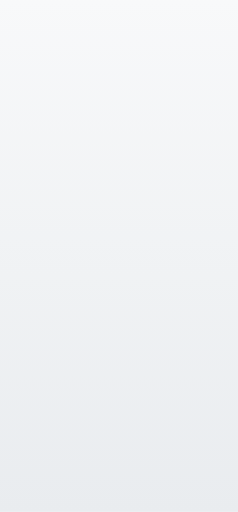
t = 0.00 s
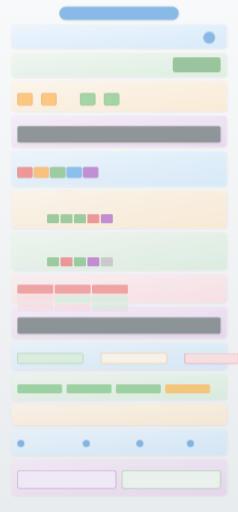
t = 0.20 s
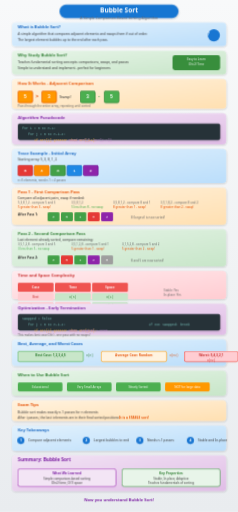
t = 0.58 s
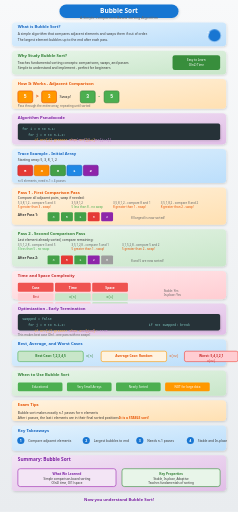
t = 0.76 s
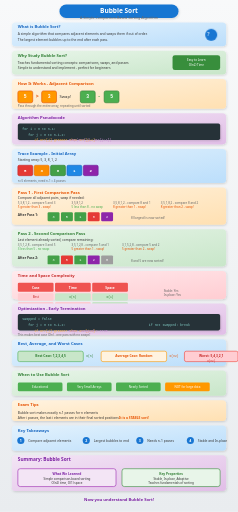
t = 1.14 s
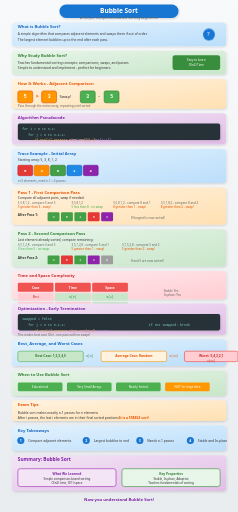
t = 1.33 s

The animated SVG that drew these frames (rendered in a browser with its animation timeline set to each time). Animation: 6 CSS @keyframes rules; one cycle of 1.70 s, repeats indefinitely.

<svg xmlns="http://www.w3.org/2000/svg" viewBox="0 0 800 1720">
  <defs>
    <linearGradient id="bgGrad" x1="0%" y1="0%" x2="0%" y2="100%">
      <stop offset="0%" stop-color="#f8f9fa"/>
      <stop offset="100%" stop-color="#e9ecef"/>
    </linearGradient>
    <linearGradient id="blueGrad" x1="0%" y1="0%" x2="100%" y2="100%">
      <stop offset="0%" stop-color="#e3f2fd"/>
      <stop offset="100%" stop-color="#bbdefb"/>
    </linearGradient>
    <linearGradient id="greenGrad" x1="0%" y1="0%" x2="100%" y2="100%">
      <stop offset="0%" stop-color="#e8f5e9"/>
      <stop offset="100%" stop-color="#c8e6c9"/>
    </linearGradient>
    <linearGradient id="orangeGrad" x1="0%" y1="0%" x2="100%" y2="100%">
      <stop offset="0%" stop-color="#fff3e0"/>
      <stop offset="100%" stop-color="#ffe0b2"/>
    </linearGradient>
    <linearGradient id="purpleGrad" x1="0%" y1="0%" x2="100%" y2="100%">
      <stop offset="0%" stop-color="#f3e5f5"/>
      <stop offset="100%" stop-color="#e1bee7"/>
    </linearGradient>
    <linearGradient id="redGrad" x1="0%" y1="0%" x2="100%" y2="100%">
      <stop offset="0%" stop-color="#ffebee"/>
      <stop offset="100%" stop-color="#ffcdd2"/>
    </linearGradient>
    <filter id="shadow" x="-20%" y="-20%" width="140%" height="140%">
      <feDropShadow dx="2" dy="3" stdDeviation="3" flood-opacity="0.15"/>
    </filter>
    <marker id="arrowBlue" markerWidth="10" markerHeight="10" refX="9" refY="3" orient="auto">
      <path d="M0,0 L0,6 L9,3 z" fill="#1976d2"/>
    </marker>
    <marker id="arrowGreen" markerWidth="10" markerHeight="10" refX="9" refY="3" orient="auto">
      <path d="M0,0 L0,6 L9,3 z" fill="#388e3c"/>
    </marker>
  </defs>
  
  <style>
    @keyframes fadeInSlide {
      from { opacity: 0; transform: translateY(20px); }
      to { opacity: 1; transform: translateY(0); }
    }
    @keyframes scaleIn {
      from { opacity: 0; transform: scale(0.85); }
      to { opacity: 1; transform: scale(1); }
    }
    @keyframes textReveal {
      from { opacity: 0; transform: translateX(-10px); }
      to { opacity: 1; transform: translateX(0); }
    }
    @keyframes pulse {
      0%, 100% { transform: scale(1); }
      50% { transform: scale(1.03); }
    }
    @keyframes drawLine {
      from { stroke-dashoffset: 200; }
      to { stroke-dashoffset: 0; }
    }
    @keyframes bubble {
      0%, 100% { transform: translateY(0); }
      50% { transform: translateY(-10px); }
    }
    .step { animation: fadeInSlide 0.6s ease-out; }
    .step rect { animation: scaleIn 0.5s cubic-bezier(0.34, 1.56, 0.64, 1); transform-origin: center; }
    .step text { animation: textReveal 0.4s ease-out 0.2s backwards; }
    .bubble-anim { animation: bubble 1s ease-in-out infinite; }
    .pulse-anim { animation: pulse 1.5s ease-in-out infinite; }
  </style>
  
  <rect x="0" y="0" width="800" height="1720" fill="#f8f9fa"/>
  <rect width="800" height="1720" fill="url(#bgGrad)"/>
  
  <!-- Step 0: Title -->
  <g class="step" id="step0" data-narration="Welcome to Bubble Sort! Let's explore this fundamental sorting algorithm together.">
    <rect x="200" y="15" width="400" height="45" rx="22" fill="#1976d2" filter="url(#shadow)"/>
    <text x="400" y="42" text-anchor="middle" font-family="Segoe UI, sans-serif" font-size="22" font-weight="bold" fill="white">Bubble Sort</text>
    <text x="400" y="65" text-anchor="middle" font-family="Segoe UI, sans-serif" font-size="12" fill="#666">A Simple Comparison-Based Sorting Algorithm</text>
  </g>
  
  <!-- Step 1: What is Bubble Sort -->
  <g class="step" id="step1" data-narration="Bubble sort repeatedly steps through the list, comparing and swapping adjacent elements if they're in the wrong order.">
    <rect x="40" y="75" width="720" height="80" rx="12" fill="url(#blueGrad)" filter="url(#shadow)"/>
    <text x="60" y="95" font-family="Segoe UI, sans-serif" font-size="14" font-weight="bold" fill="#1565c0">What is Bubble Sort?</text>
    <text x="60" y="118" font-family="Segoe UI, sans-serif" font-size="11" fill="#333">A simple algorithm that compares adjacent elements and swaps them if out of order.</text>
    <text x="60" y="138" font-family="Segoe UI, sans-serif" font-size="11" fill="#333">The largest element bubbles up to the end after each pass.</text>
    <circle cx="700" cy="115" r="20" fill="#1976d2" class="pulse-anim"/>
    <text x="700" y="120" text-anchor="middle" font-family="Segoe UI, sans-serif" font-size="20" fill="white">?</text>
  </g>
  
  <!-- Step 2: Why Study It -->
  <g class="step" id="step2" data-narration="Although inefficient for large datasets, bubble sort teaches fundamental concepts like comparisons, swaps, and algorithm passes.">
    <rect x="40" y="170" width="720" height="80" rx="12" fill="url(#greenGrad)" filter="url(#shadow)"/>
    <text x="60" y="190" font-family="Segoe UI, sans-serif" font-size="14" font-weight="bold" fill="#2e7d32">Why Study Bubble Sort?</text>
    <text x="60" y="213" font-family="Segoe UI, sans-serif" font-size="11" fill="#333">Teaches fundamental sorting concepts: comparisons, swaps, and passes</text>
    <text x="60" y="233" font-family="Segoe UI, sans-serif" font-size="11" fill="#333">Simple to understand and implement - perfect for beginners</text>
    <rect x="580" y="185" width="160" height="50" rx="8" fill="#388e3c"/>
    <text x="660" y="203" text-anchor="middle" font-family="Segoe UI, sans-serif" font-size="10" fill="white">Easy to Learn</text>
    <text x="660" y="220" text-anchor="middle" font-family="Segoe UI, sans-serif" font-size="10" fill="white">O(n2) Time</text>
  </g>
  
  <!-- Step 3: How It Works -->
  <g class="step" id="step3" data-narration="The algorithm compares each pair of adjacent elements, swapping them if the left one is greater than the right.">
    <rect x="40" y="265" width="720" height="100" rx="12" fill="url(#orangeGrad)" filter="url(#shadow)"/>
    <text x="60" y="285" font-family="Segoe UI, sans-serif" font-size="14" font-weight="bold" fill="#e65100">How It Works - Adjacent Comparison</text>
    <rect x="60" y="305" width="50" height="40" rx="6" fill="#ff9800" stroke="#e65100" stroke-width="2"/>
    <text x="85" y="330" text-anchor="middle" font-family="monospace" font-size="16" fill="white" font-weight="bold">5</text>
    <text x="120" y="330" font-family="Segoe UI, sans-serif" font-size="18" fill="#e65100" font-weight="bold">&gt;</text>
    <rect x="140" y="305" width="50" height="40" rx="6" fill="#ff9800" stroke="#e65100" stroke-width="2"/>
    <text x="165" y="330" text-anchor="middle" font-family="monospace" font-size="16" fill="white" font-weight="bold">3</text>
    <text x="200" y="330" font-family="Segoe UI, sans-serif" font-size="14" fill="#333">Swap!</text>
    <rect x="270" y="305" width="50" height="40" rx="6" fill="#4caf50" stroke="#2e7d32" stroke-width="2"/>
    <text x="295" y="330" text-anchor="middle" font-family="monospace" font-size="16" fill="white" font-weight="bold">3</text>
    <text x="330" y="330" font-family="Segoe UI, sans-serif" font-size="18" fill="#4caf50" font-weight="bold">-</text>
    <rect x="350" y="305" width="50" height="40" rx="6" fill="#4caf50" stroke="#2e7d32" stroke-width="2"/>
    <text x="375" y="330" text-anchor="middle" font-family="monospace" font-size="16" fill="white" font-weight="bold">5</text>
    <text x="60" y="360" font-family="Segoe UI, sans-serif" font-size="10" fill="#666">Pass through the entire array, repeating until sorted</text>
  </g>
  
  <!-- Step 4: Algorithm Pseudocode -->
  <g class="step" id="step4" data-narration="The nested loops drive bubble sort: outer loop for passes, inner loop for comparisons and swaps.">
    <rect x="40" y="380" width="720" height="105" rx="12" fill="url(#purpleGrad)" filter="url(#shadow)"/>
    <text x="60" y="400" font-family="Segoe UI, sans-serif" font-size="14" font-weight="bold" fill="#7b1fa2">Algorithm Pseudocode</text>
    <rect x="60" y="415" width="680" height="55" rx="6" fill="#263238" filter="url(#shadow)"/>
    <text x="75" y="435" font-family="Consolas, monospace" font-size="11" fill="#80cbc4">for i = 0 to n-1:</text>
    <text x="95" y="455" font-family="Consolas, monospace" font-size="11" fill="#80cbc4">for j = 0 to n-i-2:</text>
    <text x="115" y="475" font-family="Consolas, monospace" font-size="11" fill="#ffb74d">if arr[j] greater than arr[j+1]:</text>
    <text x="230" y="475" font-family="Consolas, monospace" font-size="11" fill="#ce93d8">swap(arr[j], arr[j+1])</text>
  </g>
  
  <!-- Step 5: Trace Example - Initial -->
  <g class="step" id="step5" data-narration="Let us trace through an example. Starting with array: 5, 3, 8, 1, 2. Watch how elements bubble up!">
    <rect x="40" y="500" width="720" height="115" rx="12" fill="url(#blueGrad)" filter="url(#shadow)"/>
    <text x="60" y="520" font-family="Segoe UI, sans-serif" font-size="14" font-weight="bold" fill="#1565c0">Trace Example - Initial Array</text>
    <text x="60" y="540" font-family="Segoe UI, sans-serif" font-size="11" fill="#333">Starting array: 5, 3, 8, 1, 2</text>
    <g transform="translate(60, 555)">
      <rect x="0" y="0" width="50" height="35" rx="5" fill="#e53935" stroke="#c62828" stroke-width="2"/>
      <text x="25" y="23" text-anchor="middle" font-family="monospace" font-size="14" fill="white" font-weight="bold">5</text>
      <rect x="55" y="0" width="50" height="35" rx="5" fill="#fb8c00" stroke="#ef6c00" stroke-width="2"/>
      <text x="80" y="23" text-anchor="middle" font-family="monospace" font-size="14" fill="white" font-weight="bold">3</text>
      <rect x="110" y="0" width="50" height="35" rx="5" fill="#43a047" stroke="#2e7d32" stroke-width="2"/>
      <text x="135" y="23" text-anchor="middle" font-family="monospace" font-size="14" fill="white" font-weight="bold">8</text>
      <rect x="165" y="0" width="50" height="35" rx="5" fill="#1e88e5" stroke="#1565c0" stroke-width="2"/>
      <text x="190" y="23" text-anchor="middle" font-family="monospace" font-size="14" fill="white" font-weight="bold">1</text>
      <rect x="220" y="0" width="50" height="35" rx="5" fill="#8e24aa" stroke="#6a1b9a" stroke-width="2"/>
      <text x="245" y="23" text-anchor="middle" font-family="monospace" font-size="14" fill="white" font-weight="bold">2</text>
    </g>
    <text x="60" y="610" font-family="Segoe UI, sans-serif" font-size="10" fill="#666">n=5 elements, need n-1 = 4 passes</text>
  </g>
  
  <!-- Step 6: Pass 1 -->
  <g class="step" id="step6" data-narration="Pass 1: Compare and swap adjacent pairs. The largest element 8 bubbles to the end. After pass 1, last element is sorted.">
    <rect x="40" y="630" width="720" height="125" rx="12" fill="url(#orangeGrad)" filter="url(#shadow)"/>
    <text x="60" y="650" font-family="Segoe UI, sans-serif" font-size="14" font-weight="bold" fill="#e65100">Pass 1 - First Comparison Pass</text>
    <text x="60" y="670" font-family="Segoe UI, sans-serif" font-size="11" fill="#333">Compare all adjacent pairs, swap if needed:</text>
    <g transform="translate(60, 685)">
      <text x="0" y="0" font-family="Segoe UI, sans-serif" font-size="10" fill="#666">5,3,8,1,2 - compare 5 and 3</text>
      <text x="0" y="15" font-family="Segoe UI, sans-serif" font-size="10" fill="#e65100">5 greater than 3 - swap!</text>
      <text x="180" y="0" font-family="Segoe UI, sans-serif" font-size="10" fill="#666">3,5,8,1,2</text>
      <text x="180" y="15" font-family="Segoe UI, sans-serif" font-size="10" fill="#4caf50">5 less than 8 - no swap</text>
      <text x="320" y="0" font-family="Segoe UI, sans-serif" font-size="10" fill="#666">3,5,8,1,2 - compare 8 and 1</text>
      <text x="320" y="15" font-family="Segoe UI, sans-serif" font-size="10" fill="#e65100">8 greater than 1 - swap!</text>
      <text x="480" y="0" font-family="Segoe UI, sans-serif" font-size="10" fill="#666">3,5,1,8,2 - compare 8 and 2</text>
      <text x="480" y="15" font-family="Segoe UI, sans-serif" font-size="10" fill="#e65100">8 greater than 2 - swap!</text>
      <text x="0" y="40" font-family="Segoe UI, sans-serif" font-size="11" fill="#333" font-weight="bold">After Pass 1:</text>
      <g transform="translate(100, 28)">
        <rect x="0" y="0" width="40" height="30" rx="4" fill="#43a047"/>
        <text x="20" y="20" text-anchor="middle" font-family="monospace" font-size="12" fill="white">3</text>
        <rect x="45" y="0" width="40" height="30" rx="4" fill="#43a047"/>
        <text x="65" y="20" text-anchor="middle" font-family="monospace" font-size="12" fill="white">5</text>
        <rect x="90" y="0" width="40" height="30" rx="4" fill="#43a047"/>
        <text x="110" y="20" text-anchor="middle" font-family="monospace" font-size="12" fill="white">1</text>
        <rect x="135" y="0" width="40" height="30" rx="4" fill="#e53935"/>
        <text x="155" y="20" text-anchor="middle" font-family="monospace" font-size="12" fill="white">8</text>
        <rect x="180" y="0" width="40" height="30" rx="4" fill="#8e24aa"/>
        <text x="200" y="20" text-anchor="middle" font-family="monospace" font-size="12" fill="white">2</text>
      </g>
      <text x="380" y="50" font-family="Segoe UI, sans-serif" font-size="10" fill="#666">8 (largest) is now sorted!</text>
    </g>
  </g>
  
  <!-- Step 7: Pass 2 -->
  <g class="step" id="step7" data-narration="Pass 2: Now we only need to compare up to index n-i-2, since last element is already sorted. Second largest 5 bubbles up.">
    <rect x="40" y="770" width="720" height="125" rx="12" fill="url(#greenGrad)" filter="url(#shadow)"/>
    <text x="60" y="790" font-family="Segoe UI, sans-serif" font-size="14" font-weight="bold" fill="#2e7d32">Pass 2 - Second Comparison Pass</text>
    <text x="60" y="810" font-family="Segoe UI, sans-serif" font-size="11" fill="#333">Last element already sorted, compare remaining:</text>
    <g transform="translate(60, 825)">
      <text x="0" y="0" font-family="Segoe UI, sans-serif" font-size="10" fill="#666">3,5,1,2,8 - compare 3 and 5</text>
      <text x="0" y="15" font-family="Segoe UI, sans-serif" font-size="10" fill="#4caf50">3 less than 5 - no swap</text>
      <text x="180" y="0" font-family="Segoe UI, sans-serif" font-size="10" fill="#666">3,5,1,2,8 - compare 5 and 1</text>
      <text x="180" y="15" font-family="Segoe UI, sans-serif" font-size="10" fill="#e65100">5 greater than 1 - swap!</text>
      <text x="350" y="0" font-family="Segoe UI, sans-serif" font-size="10" fill="#666">3,1,5,2,8 - compare 5 and 2</text>
      <text x="350" y="15" font-family="Segoe UI, sans-serif" font-size="10" fill="#e65100">5 greater than 2 - swap!</text>
      <text x="0" y="45" font-family="Segoe UI, sans-serif" font-size="11" fill="#333" font-weight="bold">After Pass 2:</text>
      <g transform="translate(100, 33)">
        <rect x="0" y="0" width="40" height="30" rx="4" fill="#43a047"/>
        <text x="20" y="20" text-anchor="middle" font-family="monospace" font-size="12" fill="white">3</text>
        <rect x="45" y="0" width="40" height="30" rx="4" fill="#e53935"/>
        <text x="65" y="20" text-anchor="middle" font-family="monospace" font-size="12" fill="white">5</text>
        <rect x="90" y="0" width="40" height="30" rx="4" fill="#43a047"/>
        <text x="110" y="20" text-anchor="middle" font-family="monospace" font-size="12" fill="white">1</text>
        <rect x="135" y="0" width="40" height="30" rx="4" fill="#8e24aa"/>
        <text x="155" y="20" text-anchor="middle" font-family="monospace" font-size="12" fill="white">2</text>
        <rect x="180" y="0" width="40" height="30" rx="4" fill="#9e9e9e"/>
        <text x="200" y="20" text-anchor="middle" font-family="monospace" font-size="12" fill="white">8</text>
      </g>
      <text x="380" y="55" font-family="Segoe UI, sans-serif" font-size="10" fill="#666">8 and 5 are now sorted!</text>
    </g>
  </g>
  
  <!-- Step 8: Complexity Table -->
  <g class="step" id="step8" data-narration="Bubble sort has O(n2) time complexity in worst and average cases, but O(n) if the array is already sorted.">
    <rect x="40" y="910" width="720" height="95" rx="12" fill="url(#redGrad)" filter="url(#shadow)"/>
    <text x="60" y="930" font-family="Segoe UI, sans-serif" font-size="14" font-weight="bold" fill="#c62828">Time and Space Complexity</text>
    <g transform="translate(60, 950)">
      <rect x="0" y="0" width="120" height="30" rx="4" fill="#ef5350"/>
      <text x="60" y="20" text-anchor="middle" font-family="Segoe UI, sans-serif" font-size="11" fill="white" font-weight="bold">Case</text>
      <rect x="125" y="0" width="120" height="30" rx="4" fill="#ef5350"/>
      <text x="185" y="20" text-anchor="middle" font-family="Segoe UI, sans-serif" font-size="11" fill="white" font-weight="bold">Time</text>
      <rect x="250" y="0" width="120" height="30" rx="4" fill="#ef5350"/>
      <text x="310" y="20" text-anchor="middle" font-family="Segoe UI, sans-serif" font-size="11" fill="white" font-weight="bold">Space</text>
      <rect x="0" y="35" width="120" height="25" rx="4" fill="#ffcdd2"/>
      <text x="60" y="52" text-anchor="middle" font-family="Segoe UI, sans-serif" font-size="10" fill="#c62828">Best</text>
      <rect x="125" y="35" width="120" height="25" rx="4" fill="#c8e6c9"/>
      <text x="185" y="52" text-anchor="middle" font-family="monospace" font-size="10" fill="#2e7d32">O(n)</text>
      <rect x="250" y="35" width="120" height="25" rx="4" fill="#c8e6c9"/>
      <text x="310" y="52" text-anchor="middle" font-family="monospace" font-size="10" fill="#2e7d32">O(1)</text>
      <rect x="0" y="65" width="120" height="25" rx="4" fill="#ffcdd2"/>
      <text x="60" y="82" text-anchor="middle" font-family="Segoe UI, sans-serif" font-size="10" fill="#c62828">Average</text>
      <rect x="125" y="65" width="120" height="25" rx="4" fill="#ffcdd2"/>
      <text x="185" y="82" text-anchor="middle" font-family="monospace" font-size="10" fill="#c62828">O(n2)</text>
      <rect x="250" y="65" width="120" height="25" rx="4" fill="#c8e6c9"/>
      <text x="310" y="82" text-anchor="middle" font-family="monospace" font-size="10" fill="#2e7d32">O(1)</text>
    </g>
    <text x="550" y="980" font-family="Segoe UI, sans-serif" font-size="10" fill="#666">Stable: Yes</text>
    <text x="550" y="995" font-family="Segoe UI, sans-serif" font-size="10" fill="#666">In-place: Yes</text>
  </g>
  
  <!-- Step 9: Optimization -->
  <g class="step" id="step9" data-narration="Add a swapped flag to detect early termination. If no swaps occur, the array is already sorted - stop immediately!">
    <rect x="40" y="1020" width="720" height="105" rx="12" fill="url(#purpleGrad)" filter="url(#shadow)"/>
    <text x="60" y="1040" font-family="Segoe UI, sans-serif" font-size="14" font-weight="bold" fill="#7b1fa2">Optimization - Early Termination</text>
    <rect x="60" y="1055" width="680" height="55" rx="6" fill="#263238" filter="url(#shadow)"/>
    <text x="75" y="1075" font-family="Consolas, monospace" font-size="11" fill="#80cbc4">swapped = false</text>
    <text x="95" y="1095" font-family="Consolas, monospace" font-size="11" fill="#80cbc4">for j = 0 to n-i-2:</text>
    <text x="115" y="1115" font-family="Consolas, monospace" font-size="11" fill="#ffb74d">if arr[j] greater than arr[j+1]:</text>
    <text x="230" y="1115" font-family="Consolas, monospace" font-size="11" fill="#ce93d8">swap; swapped = true</text>
    <text x="500" y="1095" font-family="Consolas, monospace" font-size="11" fill="#80cbc4">if not swapped: break</text>
    <text x="60" y="1130" font-family="Segoe UI, sans-serif" font-size="10" fill="#666">This makes best case O(n) - one pass with no swaps!</text>
  </g>
  
  <!-- Step 10: Best/Average/Worst Cases -->
  <g class="step" id="step10" data-narration="Best case: already sorted array with optimization - just one pass! Worst case: reverse sorted, maximum swaps.">
    <rect x="40" y="1140" width="720" height="90" rx="12" fill="url(#blueGrad)" filter="url(#shadow)"/>
    <text x="60" y="1160" font-family="Segoe UI, sans-serif" font-size="14" font-weight="bold" fill="#1565c0">Best, Average, and Worst Cases</text>
    <g transform="translate(60, 1180)">
      <rect x="0" y="0" width="220" height="35" rx="6" fill="#c8e6c9" stroke="#4caf50" stroke-width="2"/>
      <text x="110" y="18" text-anchor="middle" font-family="Segoe UI, sans-serif" font-size="11" fill="#2e7d32" font-weight="bold">Best Case: 1,2,3,4,5</text>
      <text x="230" y="18" font-family="monospace" font-size="10" fill="#2e7d32">O(n)</text>
      <rect x="280" y="0" width="220" height="35" rx="6" fill="#fff3e0" stroke="#ff9800" stroke-width="2"/>
      <text x="390" y="18" text-anchor="middle" font-family="Segoe UI, sans-serif" font-size="11" fill="#e65100" font-weight="bold">Average Case: Random</text>
      <text x="510" y="18" font-family="monospace" font-size="10" fill="#e65100">O(n2)</text>
      <rect x="560" y="0" width="180" height="35" rx="6" fill="#ffcdd2" stroke="#f44336" stroke-width="2"/>
      <text x="650" y="18" text-anchor="middle" font-family="Segoe UI, sans-serif" font-size="11" fill="#c62828" font-weight="bold">Worst: 5,4,3,2,1</text>
      <text x="650" y="35" text-anchor="middle" font-family="monospace" font-size="9" fill="#c62828">O(n2)</text>
    </g>
  </g>
  
  <!-- Step 11: When to Use -->
  <g class="step" id="step11" data-narration="Use bubble sort for educational purposes, tiny arrays, or nearly sorted data. Otherwise, prefer efficient algorithms like quicksort.">
    <rect x="40" y="1245" width="720" height="85" rx="12" fill="url(#greenGrad)" filter="url(#shadow)"/>
    <text x="60" y="1265" font-family="Segoe UI, sans-serif" font-size="14" font-weight="bold" fill="#2e7d32">When to Use Bubble Sort</text>
    <g transform="translate(60, 1285)">
      <rect x="0" y="0" width="150" height="30" rx="5" fill="#4caf50"/>
      <text x="75" y="20" text-anchor="middle" font-family="Segoe UI, sans-serif" font-size="10" fill="white">Educational</text>
      <rect x="165" y="0" width="150" height="30" rx="5" fill="#4caf50"/>
      <text x="240" y="20" text-anchor="middle" font-family="Segoe UI, sans-serif" font-size="10" fill="white">Very Small Arrays</text>
      <rect x="330" y="0" width="150" height="30" rx="5" fill="#4caf50"/>
      <text x="405" y="20" text-anchor="middle" font-family="Segoe UI, sans-serif" font-size="10" fill="white">Nearly Sorted</text>
      <rect x="495" y="0" width="150" height="30" rx="5" fill="#ff9800"/>
      <text x="570" y="20" text-anchor="middle" font-family="Segoe UI, sans-serif" font-size="10" fill="white">NOT for large data</text>
    </g>
  </g>
  
  <!-- Step 12: Exam Tips -->
  <g class="step" id="step12" data-narration="Exam tip: Remember bubble sort makes n-1 passes. After i passes, last i elements are sorted at their final positions.">
    <rect x="40" y="1345" width="720" height="70" rx="12" fill="url(#orangeGrad)" filter="url(#shadow)"/>
    <text x="60" y="1365" font-family="Segoe UI, sans-serif" font-size="14" font-weight="bold" fill="#e65100">Exam Tips</text>
    <text x="60" y="1390" font-family="Segoe UI, sans-serif" font-size="11" fill="#333">Bubble sort makes exactly n-1 passes for n elements</text>
    <text x="60" y="1408" font-family="Segoe UI, sans-serif" font-size="11" fill="#333">After i passes, the last i elements are in their final sorted positions</text>
    <text x="400" y="1408" font-family="Segoe UI, sans-serif" font-size="11" fill="#e65100" font-weight="bold">It is a STABLE sort!</text>
  </g>
  
  <!-- Step 13: Key Takeaways -->
  <g class="step" id="step13" data-narration="Key takeaways: bubble sort compares adjacent elements, largest bubbles up each pass, needs n-1 passes total.">
    <rect x="40" y="1430" width="720" height="85" rx="12" fill="url(#blueGrad)" filter="url(#shadow)"/>
    <text x="60" y="1450" font-family="Segoe UI, sans-serif" font-size="14" font-weight="bold" fill="#1565c0">Key Takeaways</text>
    <g transform="translate(60, 1470)">
      <circle cx="10" cy="10" r="12" fill="#1976d2"/>
      <text x="10" y="14" text-anchor="middle" font-family="Segoe UI, sans-serif" font-size="12" fill="white" font-weight="bold">1</text>
      <text x="35" y="14" font-family="Segoe UI, sans-serif" font-size="11" fill="#333">Compare adjacent elements</text>
      <circle cx="230" cy="10" r="12" fill="#1976d2"/>
      <text x="230" y="14" text-anchor="middle" font-family="Segoe UI, sans-serif" font-size="12" fill="white" font-weight="bold">2</text>
      <text x="255" y="14" font-family="Segoe UI, sans-serif" font-size="11" fill="#333">Largest bubbles to end</text>
      <circle cx="410" cy="10" r="12" fill="#1976d2"/>
      <text x="410" y="14" text-anchor="middle" font-family="Segoe UI, sans-serif" font-size="12" fill="white" font-weight="bold">3</text>
      <text x="435" y="14" font-family="Segoe UI, sans-serif" font-size="11" fill="#333">Needs n-1 passes</text>
      <circle cx="580" cy="10" r="12" fill="#1976d2"/>
      <text x="580" y="14" text-anchor="middle" font-family="Segoe UI, sans-serif" font-size="12" fill="white" font-weight="bold">4</text>
      <text x="605" y="14" font-family="Segoe UI, sans-serif" font-size="11" fill="#333">Stable and In-place</text>
    </g>
  </g>
  
  <!-- Step 14: Summary -->
  <g class="step" id="step14" data-narration="In summary, bubble sort is simple but inefficient. Master it to understand sorting fundamentals before moving to advanced algorithms.">
    <rect x="40" y="1530" width="720" height="120" rx="12" fill="url(#purpleGrad)" filter="url(#shadow)"/>
    <text x="60" y="1550" font-family="Segoe UI, sans-serif" font-size="16" font-weight="bold" fill="#7b1fa2">Summary: Bubble Sort</text>
    <g transform="translate(60, 1575)">
      <rect x="0" y="0" width="330" height="60" rx="8" fill="#f3e5f5" stroke="#9c27b0" stroke-width="2"/>
      <text x="165" y="20" text-anchor="middle" font-family="Segoe UI, sans-serif" font-size="11" fill="#7b1fa2" font-weight="bold">What We Learned</text>
      <text x="165" y="38" text-anchor="middle" font-family="Segoe UI, sans-serif" font-size="10" fill="#333">Simple comparison-based sorting</text>
      <text x="165" y="52" text-anchor="middle" font-family="Segoe UI, sans-serif" font-size="10" fill="#333">O(n2) time, O(1) space</text>
      <rect x="350" y="0" width="330" height="60" rx="8" fill="#e8f5e9" stroke="#388e3c" stroke-width="2"/>
      <text x="515" y="20" text-anchor="middle" font-family="Segoe UI, sans-serif" font-size="11" fill="#2e7d32" font-weight="bold">Key Properties</text>
      <text x="515" y="38" text-anchor="middle" font-family="Segoe UI, sans-serif" font-size="10" fill="#333">Stable, In-place, Adaptive</text>
      <text x="515" y="52" text-anchor="middle" font-family="Segoe UI, sans-serif" font-size="10" fill="#333">Teaches fundamentals of sorting</text>
    </g>
    <text x="400" y="1685" text-anchor="middle" font-family="Segoe UI, sans-serif" font-size="14" fill="#7b1fa2" font-weight="bold">Now you understand Bubble Sort!</text>
  </g>
</svg>
